Image classification data set "data" (gokul028h/sugarcane_disease on GitHub). Class labels (6): bacterial blights, healthy, mosaic, red rot, rust, yellow.

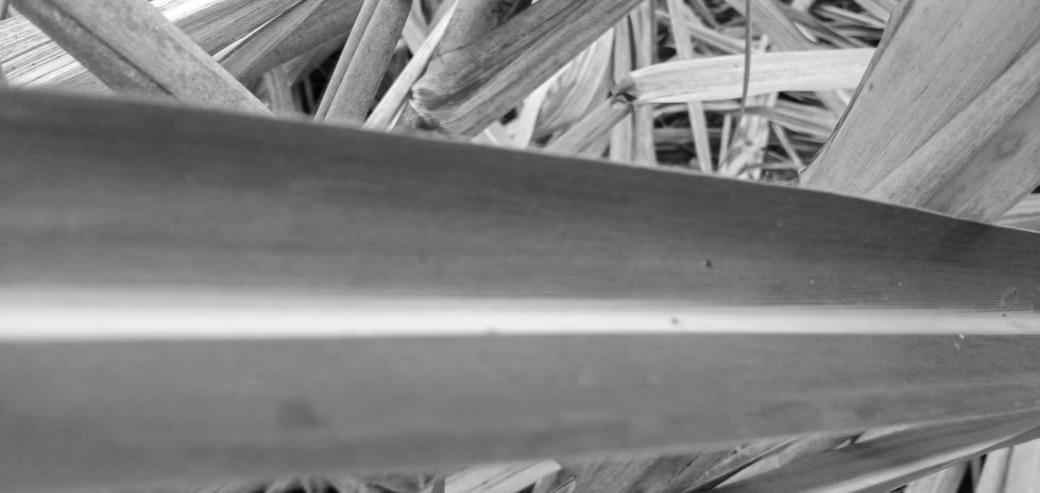
Label: healthy

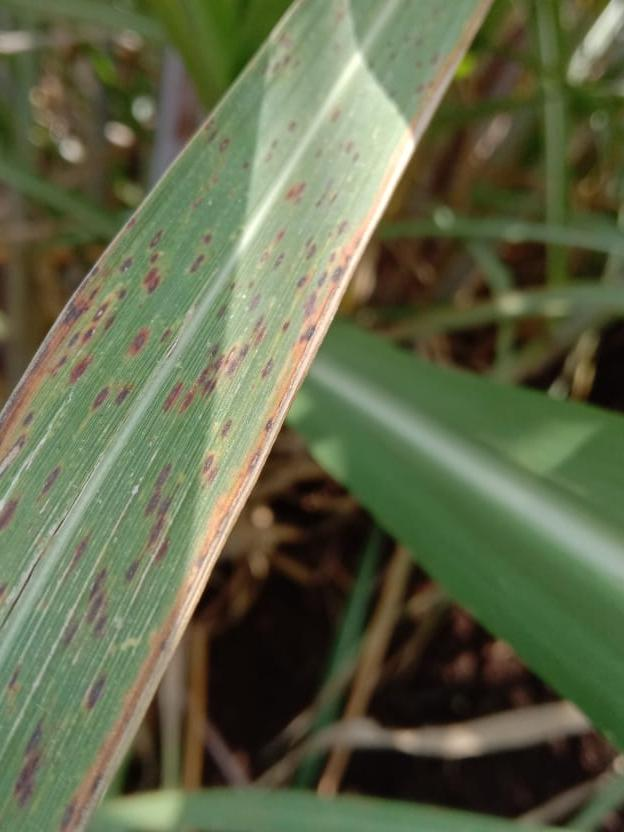
Label: rust

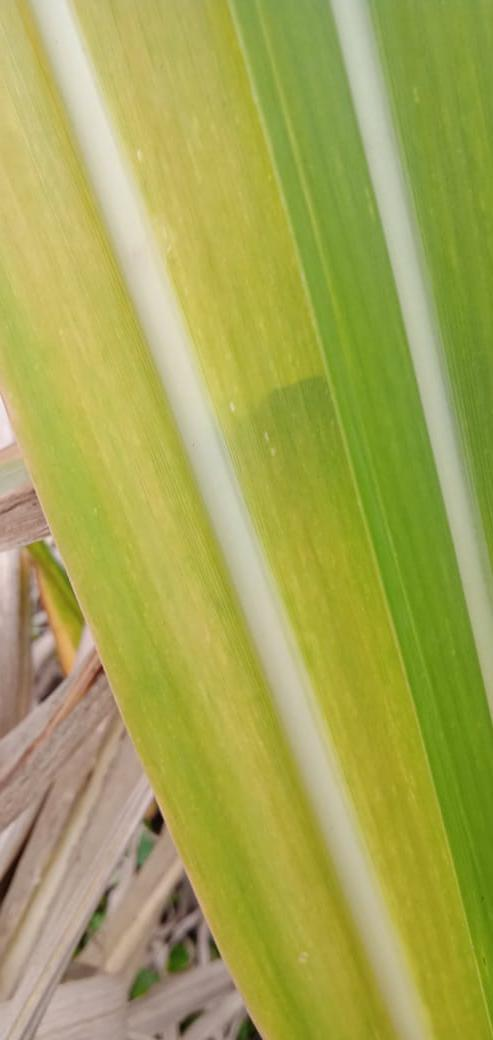
Label: yellow

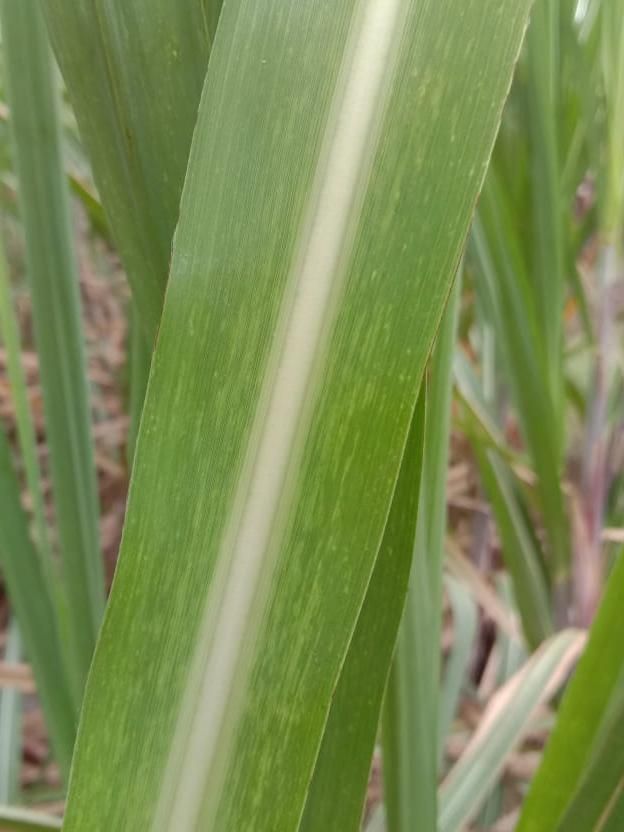
Label: mosaic

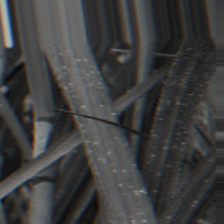
Label: bacterial blights

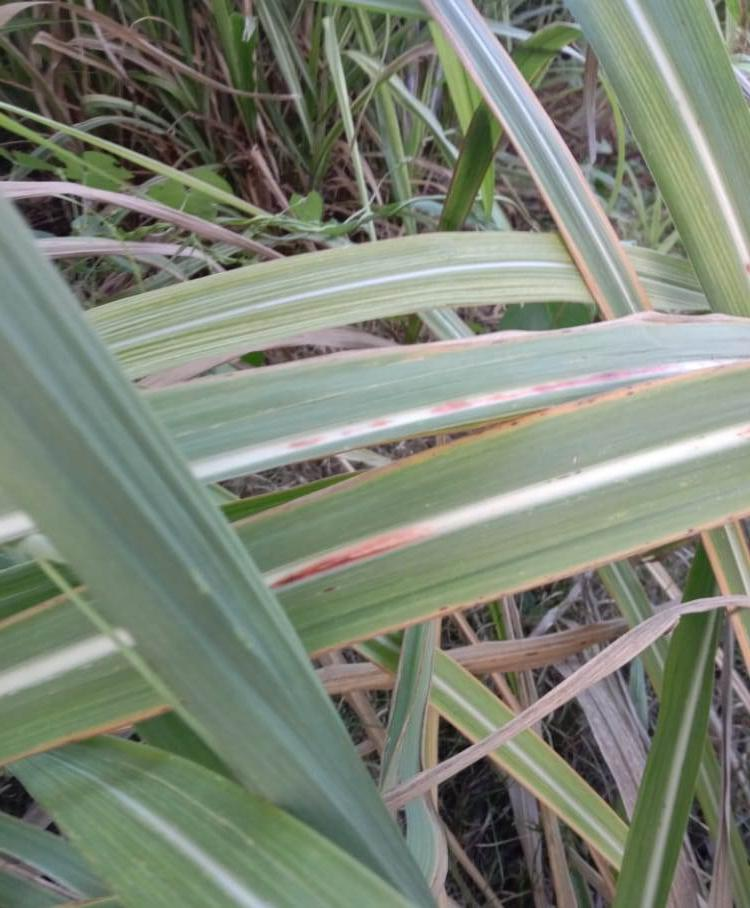
Label: red rot
